Run: headless pygame with SDL's dummy video driver; simulated clock (each Clock.tick advances the game by its frame time, no real sleeping); random seed 0; keys injected as events and as key.get_pressed() state; no mouse input.
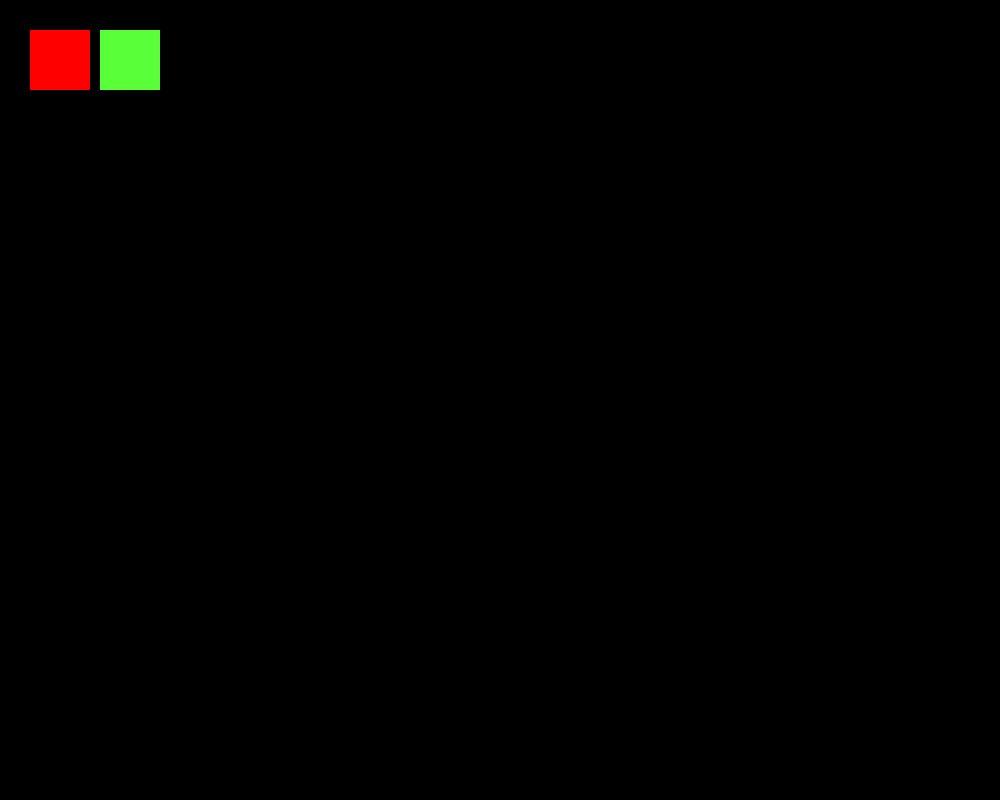
Frame 1 of 4 · flips 1–60 · no input
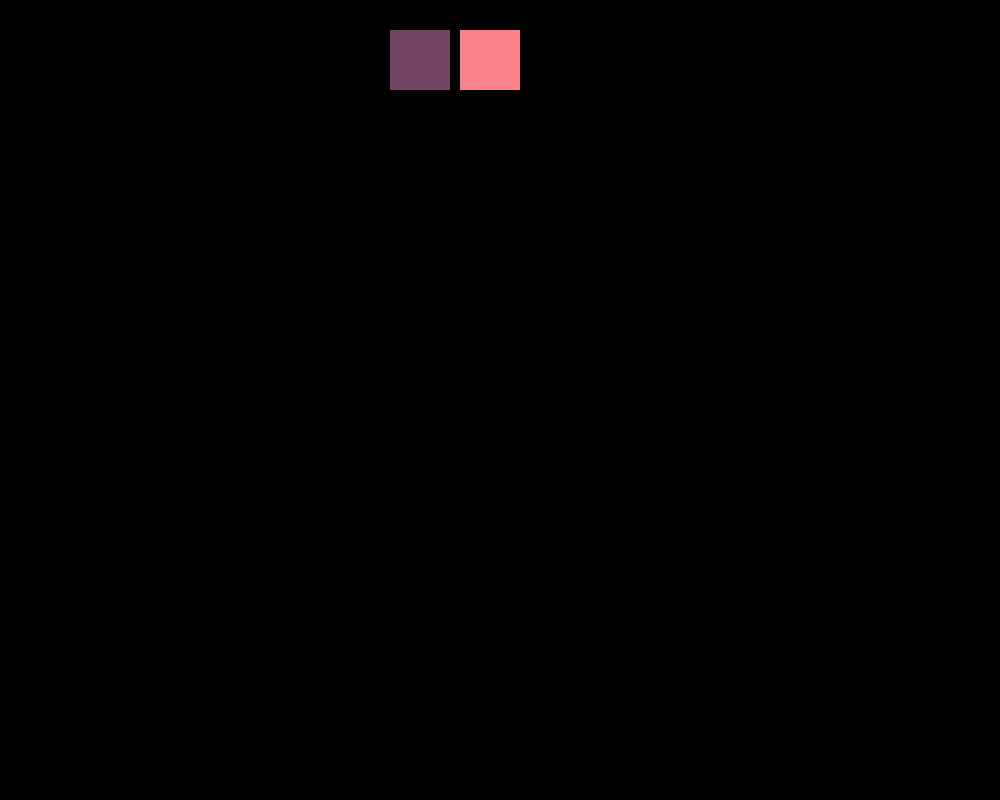
Frame 2 of 4 · flips 61–180 · tapped SPACE, RETURN · held RIGHT (→), D
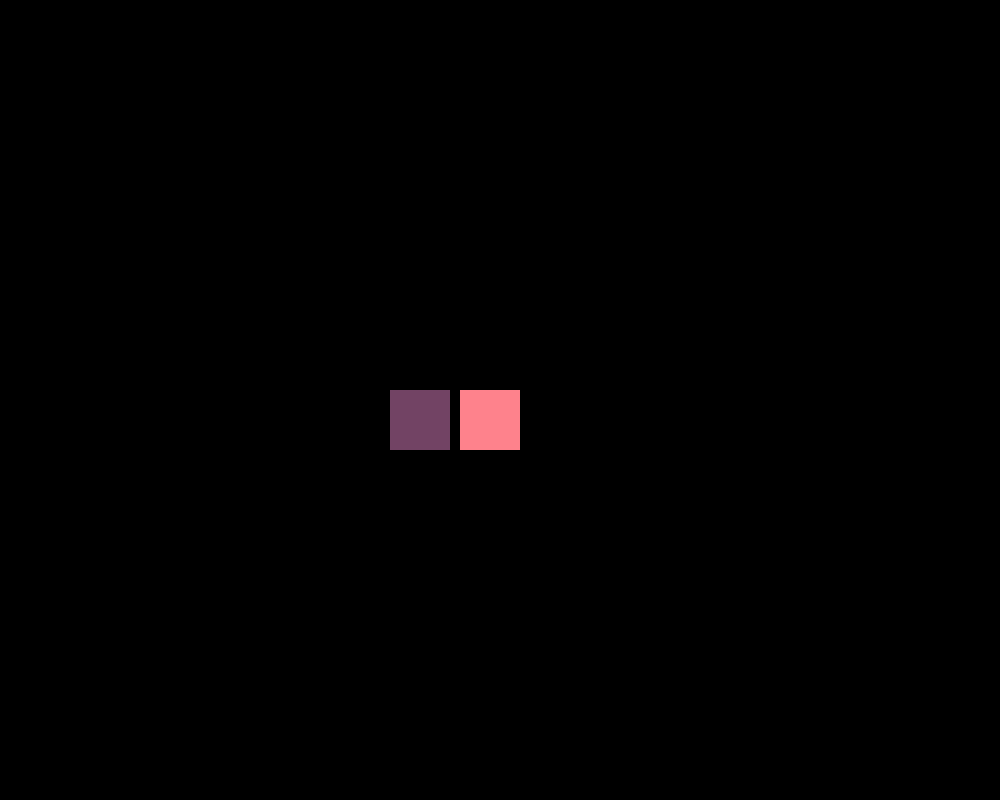
Frame 3 of 4 · flips 181–300 · held DOWN (↓), S
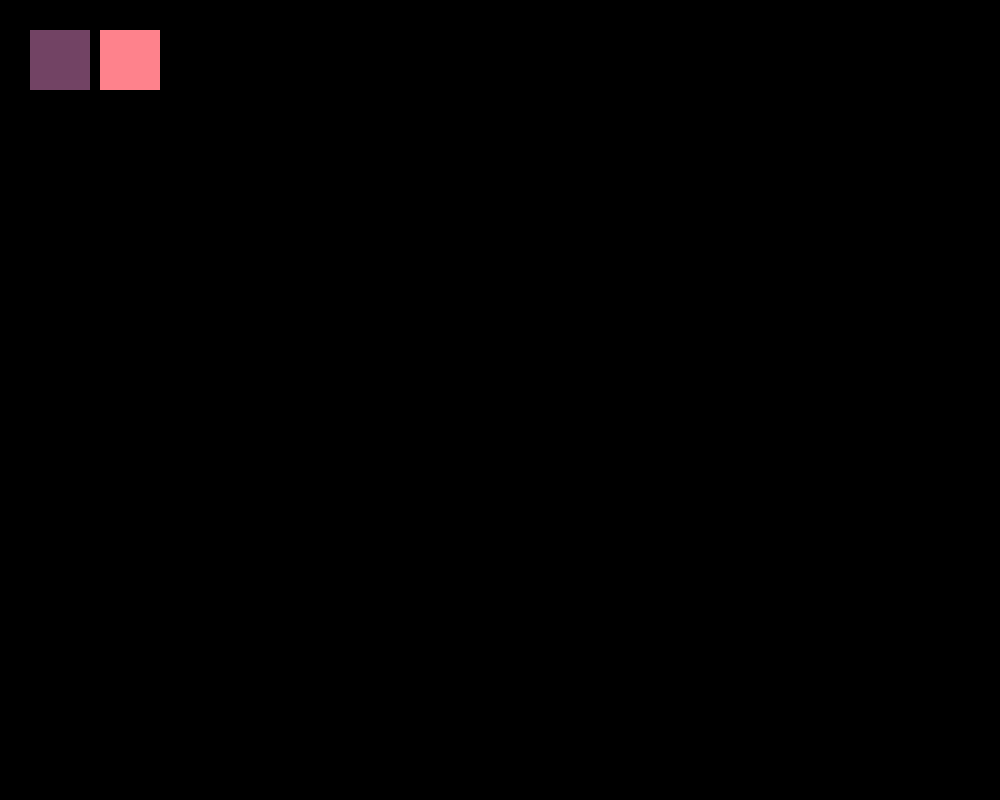
Frame 4 of 4 · flips 301–420 · held LEFT (←), A, UP (↑), W

The pygame program that drew these frames:

import pygame
pygame.init()

screen = pygame.display.set_mode((1000,800))
pygame.display.set_caption("Squarey")

done = False
og_color = True

x= 30
y= 30
x2= 100
y2 =30

clock = pygame.time.Clock()

while not done:
    for event in pygame.event.get():
        if event.type == pygame.QUIT:
            done = True

        if event.type == pygame.KEYDOWN and event.key == pygame.K_SPACE:
            og_color = not og_color


    pressed = pygame.key.get_pressed()
    if pressed[pygame.K_UP]: y-=3
    if pressed[pygame.K_DOWN]: y+=3
    if pressed[pygame.K_RIGHT]: x+=3
    if pressed[pygame.K_LEFT]: x -= 3
    if pressed[pygame.K_w]: y2 -= 3
    if pressed[pygame.K_s]: y2 += 3
    if pressed[pygame.K_a]: x2 -= 3
    if pressed[pygame.K_d]: x2 += 3



    screen.fill((0,0,0))
    if og_color: color= (255, 0, 0)
    else: color= (114, 67, 100)
    if og_color: color2= (89, 255, 56)
    else: color2 = (254,130,140)
    rect1 = pygame.draw.rect(screen, color, pygame.Rect(x,y,60,60))
    rect2 = pygame.draw.rect(screen, color2, pygame.Rect(x2, y2, 60, 60))
    pygame.display.flip()
    clock.tick(60)

pygame.quit()
  
